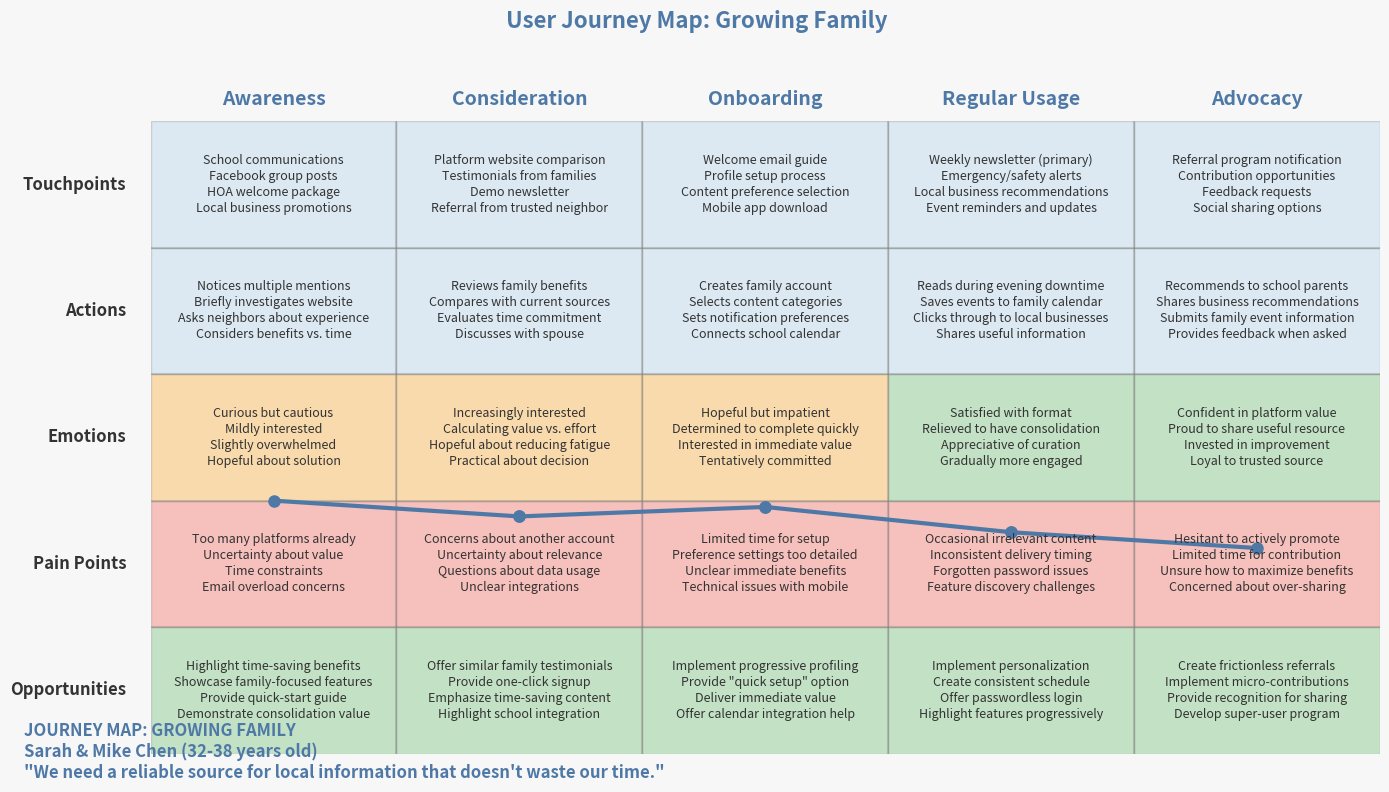

This chart was generated by the following Python code: (Note: this script raises an exception after producing the figure.)
#!/usr/bin/env python3
"""
Quality Neighbor User Journey Map Generator
Creates visual journey maps for the three primary user personas
"""

import matplotlib
matplotlib.use('Agg')  # Use non-interactive backend
import matplotlib.pyplot as plt
import matplotlib.patches as patches
import numpy as np
from matplotlib.colors import LinearSegmentedColormap

# Set up colors and styles
plt.rcParams['font.size'] = 11
plt.rcParams['font.family'] = 'sans-serif'

# Define custom colors
colors = {
    'family_primary': '#4E79A7',
    'family_secondary': '#A0CBE8',
    'elder_primary': '#F28E2B',
    'elder_secondary': '#FFBE7D',
    'leader_primary': '#59A14F',
    'leader_secondary': '#8CD17D',
    'background': '#F7F7F7',
    'text': '#333333',
    'highlight': '#E15759',
    'positive': '#4CAF50',
    'neutral': '#FF9800',
    'negative': '#F44336'
}

# Create journey maps for each persona
def create_growing_family_journey():
    """Create journey map for Growing Family persona"""
    
    # Create figure and axis
    fig, ax = plt.subplots(figsize=(14, 8))
    fig.patch.set_facecolor(colors['background'])
    ax.set_facecolor(colors['background'])
    
    # Set up the journey stages
    stages = ['Awareness', 'Consideration', 'Onboarding', 'Regular Usage', 'Advocacy']
    y_categories = ['Touchpoints', 'Actions', 'Emotions', 'Pain Points', 'Opportunities']
    
    # Create a grid
    ax.set_xlim(0, len(stages))
    ax.set_ylim(0, len(y_categories))
    
    # Add stage headers
    for i, stage in enumerate(stages):
        ax.text(i + 0.5, len(y_categories) + 0.1, stage, 
                ha='center', va='bottom', fontsize=14, fontweight='bold', color=colors['family_primary'])
        # Add vertical separator lines
        if i > 0:
            ax.axvline(x=i, color='gray', linestyle='-', alpha=0.3)
    
    # Add row headers
    for i, category in enumerate(y_categories):
        ax.text(-0.1, len(y_categories) - i - 0.5, category, 
                ha='right', va='center', fontsize=12, fontweight='bold', color=colors['text'])
        # Add horizontal separator lines
        if i > 0:
            ax.axhline(y=len(y_categories) - i, color='gray', linestyle='-', alpha=0.3)
    
    # Define content for each cell in the journey map
    journey_content = {
        # Awareness stage
        (0, 0): {  # Touchpoints
            'content': 'School communications\nFacebook group posts\nHOA welcome package\nLocal business promotions',
            'color': colors['family_secondary']
        },
        (0, 1): {  # Actions
            'content': 'Notices multiple mentions\nBriefly investigates website\nAsks neighbors about experience\nConsiders benefits vs. time',
            'color': colors['family_secondary']
        },
        (0, 2): {  # Emotions
            'content': 'Curious but cautious\nMildly interested\nSlightly overwhelmed\nHopeful about solution',
            'color': colors['neutral']
        },
        (0, 3): {  # Pain Points
            'content': 'Too many platforms already\nUncertainty about value\nTime constraints\nEmail overload concerns',
            'color': colors['negative']
        },
        (0, 4): {  # Opportunities
            'content': 'Highlight time-saving benefits\nShowcase family-focused features\nProvide quick-start guide\nDemonstrate consolidation value',
            'color': colors['positive']
        },
        
        # Consideration stage
        (1, 0): {  # Touchpoints
            'content': 'Platform website comparison\nTestimonials from families\nDemo newsletter\nReferral from trusted neighbor',
            'color': colors['family_secondary']
        },
        (1, 1): {  # Actions
            'content': 'Reviews family benefits\nCompares with current sources\nEvaluates time commitment\nDiscusses with spouse',
            'color': colors['family_secondary']
        },
        (1, 2): {  # Emotions
            'content': 'Increasingly interested\nCalculating value vs. effort\nHopeful about reducing fatigue\nPractical about decision',
            'color': colors['neutral']
        },
        (1, 3): {  # Pain Points
            'content': 'Concerns about another account\nUncertainty about relevance\nQuestions about data usage\nUnclear integrations',
            'color': colors['negative']
        },
        (1, 4): {  # Opportunities
            'content': 'Offer similar family testimonials\nProvide one-click signup\nEmphasize time-saving content\nHighlight school integration',
            'color': colors['positive']
        },
        
        # Onboarding stage
        (2, 0): {  # Touchpoints
            'content': 'Welcome email guide\nProfile setup process\nContent preference selection\nMobile app download',
            'color': colors['family_secondary']
        },
        (2, 1): {  # Actions
            'content': 'Creates family account\nSelects content categories\nSets notification preferences\nConnects school calendar',
            'color': colors['family_secondary']
        },
        (2, 2): {  # Emotions
            'content': 'Hopeful but impatient\nDetermined to complete quickly\nInterested in immediate value\nTentatively committed',
            'color': colors['neutral']
        },
        (2, 3): {  # Pain Points
            'content': 'Limited time for setup\nPreference settings too detailed\nUnclear immediate benefits\nTechnical issues with mobile',
            'color': colors['negative']
        },
        (2, 4): {  # Opportunities
            'content': 'Implement progressive profiling\nProvide "quick setup" option\nDeliver immediate value\nOffer calendar integration help',
            'color': colors['positive']
        },
        
        # Regular Usage stage
        (3, 0): {  # Touchpoints
            'content': 'Weekly newsletter (primary)\nEmergency/safety alerts\nLocal business recommendations\nEvent reminders and updates',
            'color': colors['family_secondary']
        },
        (3, 1): {  # Actions
            'content': 'Reads during evening downtime\nSaves events to family calendar\nClicks through to local businesses\nShares useful information',
            'color': colors['family_secondary']
        },
        (3, 2): {  # Emotions
            'content': 'Satisfied with format\nRelieved to have consolidation\nAppreciative of curation\nGradually more engaged',
            'color': colors['positive']
        },
        (3, 3): {  # Pain Points
            'content': 'Occasional irrelevant content\nInconsistent delivery timing\nForgotten password issues\nFeature discovery challenges',
            'color': colors['negative']
        },
        (3, 4): {  # Opportunities
            'content': 'Implement personalization\nCreate consistent schedule\nOffer passwordless login\nHighlight features progressively',
            'color': colors['positive']
        },
        
        # Advocacy stage
        (4, 0): {  # Touchpoints
            'content': 'Referral program notification\nContribution opportunities\nFeedback requests\nSocial sharing options',
            'color': colors['family_secondary']
        },
        (4, 1): {  # Actions
            'content': 'Recommends to school parents\nShares business recommendations\nSubmits family event information\nProvides feedback when asked',
            'color': colors['family_secondary']
        },
        (4, 2): {  # Emotions
            'content': 'Confident in platform value\nProud to share useful resource\nInvested in improvement\nLoyal to trusted source',
            'color': colors['positive']
        },
        (4, 3): {  # Pain Points
            'content': 'Hesitant to actively promote\nLimited time for contribution\nUnsure how to maximize benefits\nConcerned about over-sharing',
            'color': colors['negative']
        },
        (4, 4): {  # Opportunities
            'content': 'Create frictionless referrals\nImplement micro-contributions\nProvide recognition for sharing\nDevelop super-user program',
            'color': colors['positive']
        },
    }
    
    # Add content to each cell
    for (x, y), data in journey_content.items():
        content = data['content']
        color = data['color']
        
        rect = patches.Rectangle((x, len(y_categories) - y - 1), 1, 1, 
                               linewidth=1, edgecolor='gray', facecolor=color, alpha=0.3)
        ax.add_patch(rect)
        
        ax.text(x + 0.5, len(y_categories) - y - 0.5, content, 
                ha='center', va='center', fontsize=9, color=colors['text'],
                linespacing=1.3)
    
    # Add user journey line
    # Define emotion scores for each stage (1-5 scale, 5 being most positive)
    emotion_scores = [3.0, 3.5, 3.2, 4.0, 4.5]
    emotion_y_positions = [len(y_categories) - 2.5 - (score-1)/4 for score in emotion_scores]
    
    # Plot the emotion line
    for i in range(len(stages)-1):
        ax.plot([i+0.5, i+1.5], [emotion_y_positions[i], emotion_y_positions[i+1]], 
                color=colors['family_primary'], linewidth=3, marker='o', markersize=8)
    
    # Add persona information
    persona_info = "JOURNEY MAP: GROWING FAMILY\nSarah & Mike Chen (32-38 years old)\n\"We need a reliable source for local information that doesn't waste our time.\""
    fig.text(0.02, 0.02, persona_info, fontsize=12, fontweight='bold', color=colors['family_primary'])
    
    # Remove ticks and spines
    ax.set_xticks([])
    ax.set_yticks([])
    for spine in ax.spines.values():
        spine.set_visible(False)
    
    # Add title
    plt.suptitle('User Journey Map: Growing Family', fontsize=16, fontweight='bold', color=colors['family_primary'], y=0.98)
    
    # Save the figure
    plt.tight_layout(rect=[0, 0.03, 1, 0.95])
    plt.savefig('/workspace/charts/growing_family_journey_map.png', dpi=300, bbox_inches='tight')
    plt.close()
    
    return "Growing Family journey map created"

def create_community_elder_journey():
    """Create journey map for Community Elder persona"""
    
    # Create figure and axis
    fig, ax = plt.subplots(figsize=(14, 8))
    fig.patch.set_facecolor(colors['background'])
    ax.set_facecolor(colors['background'])
    
    # Set up the journey stages
    stages = ['Awareness', 'Consideration', 'Onboarding', 'Regular Usage', 'Advocacy']
    y_categories = ['Touchpoints', 'Actions', 'Emotions', 'Pain Points', 'Opportunities']
    
    # Create a grid
    ax.set_xlim(0, len(stages))
    ax.set_ylim(0, len(y_categories))
    
    # Add stage headers
    for i, stage in enumerate(stages):
        ax.text(i + 0.5, len(y_categories) + 0.1, stage, 
                ha='center', va='bottom', fontsize=14, fontweight='bold', color=colors['elder_primary'])
        # Add vertical separator lines
        if i > 0:
            ax.axvline(x=i, color='gray', linestyle='-', alpha=0.3)
    
    # Add row headers
    for i, category in enumerate(y_categories):
        ax.text(-0.1, len(y_categories) - i - 0.5, category, 
                ha='right', va='center', fontsize=12, fontweight='bold', color=colors['text'])
        # Add horizontal separator lines
        if i > 0:
            ax.axhline(y=len(y_categories) - i, color='gray', linestyle='-', alpha=0.3)
    
    # Define content for each cell in the journey map
    journey_content = {
        # Awareness stage
        (0, 0): {  # Touchpoints
            'content': 'Community bulletin boards\nHOA newsletter mentions\nLocal business recommendations\nNeighbor in-person interactions',
            'color': colors['elder_secondary']
        },
        (0, 1): {  # Actions
            'content': 'Notes mentions from trusted sources\nDiscusses with spouse and neighbors\nResearches platform background\nConsiders benefits for new community',
            'color': colors['elder_secondary']
        },
        (0, 2): {  # Emotions
            'content': 'Initially skeptical but interested\nCautious about new technology\nHopeful about community connections\nDeliberate in decision-making',
            'color': colors['neutral']
        },
        (0, 3): {  # Pain Points
            'content': 'Wariness of new digital platforms\nConcerns about technical complexity\nPrivacy and security hesitations\nPreference for traditional methods',
            'color': colors['negative']
        },
        (0, 4): {  # Opportunities
            'content': 'Emphasize traditional format\nHighlight print-friendly capabilities\nShowcase privacy-first approach\nProvide comparison to familiar methods',
            'color': colors['positive']
        },
        
        # Consideration stage
        (1, 0): {  # Touchpoints
            'content': 'Printed platform overview\nDemonstration at community center\nConversations with current users\nSample newsletter (print and digital)',
            'color': colors['elder_secondary']
        },
        (1, 1): {  # Actions
            'content': 'Attends in-person demonstration\nReviews print materials thoroughly\nAsks detailed questions\nConsults with tech-savvy friends',
            'color': colors['elder_secondary']
        },
        (1, 2): {  # Emotions
            'content': 'Warming to potential benefits\nAppreciative of familiar options\nConcerned about learning curve\nDeliberate in evaluation',
            'color': colors['neutral']
        },
        (1, 3): {  # Pain Points
            'content': 'Technical vocabulary barriers\nUncertainty about ongoing costs\nConcerns about required tech skills\nQuestions about content reliability',
            'color': colors['negative']
        },
        (1, 4): {  # Opportunities
            'content': 'Offer in-person signup assistance\nProvide clear, jargon-free explanations\nEmphasize free resident access\nDemonstrate simple interface options',
            'color': colors['positive']
        },
        
        # Onboarding stage
        (2, 0): {  # Touchpoints
            'content': 'Welcome packet (print and digital)\nGuided setup process\nHelp documentation in multiple formats\nSupport contact information',
            'color': colors['elder_secondary']
        },
        (2, 1): {  # Actions
            'content': 'Creates account with assistance\nCompletes comprehensive profile\nSets content and delivery preferences\nExplores features methodically',
            'color': colors['elder_secondary']
        },
        (2, 2): {  # Emotions
            'content': 'Determined to master new system\nProud of embracing technology\nConcerned about "doing it right"\nSatisfied with completion',
            'color': colors['neutral']
        },
        (2, 3): {  # Pain Points
            'content': 'Technical terminology confusion\nMulti-step processes challenging\nPassword management difficulties\nFont size and readability issues',
            'color': colors['negative']
        },
        (2, 4): {  # Opportunities
            'content': 'Provide large-text interfaces\nImplement simplified setup process\nOffer phone/in-person assistance\nCreate printed quick reference guide',
            'color': colors['positive']
        },
        
        # Regular Usage stage
        (3, 0): {  # Touchpoints
            'content': 'Regular newsletter (print/digital)\nCommunity event notifications\nLocal business directory\nGovernance and HOA updates',
            'color': colors['elder_secondary']
        },
        (3, 1): {  # Actions
            'content': 'Reads entire newsletter thoroughly\nRegularly consults business directory\nAttends community events\nMaintains predictable usage pattern',
            'color': colors['elder_secondary']
        },
        (3, 2): {  # Emotions
            'content': 'Comfortable with routine\nAppreciative of information\nLoyal to reliable source\nIncreasingly confident with technology',
            'color': colors['positive']
        },
        (3, 3): {  # Pain Points
            'content': 'Frustration with platform changes\nDifficulty with advanced features\nOccasional technical glitches\nPrint vs. digital inconsistencies',
            'color': colors['negative']
        },
        (3, 4): {  # Opportunities
            'content': 'Maintain consistent interface\nProvide advance notice of changes\nEnsure print-digital content parity\nOffer progressive feature introduction',
            'color': colors['positive']
        },
        
        # Advocacy stage
        (4, 0): {  # Touchpoints
            'content': 'Community meetings and events\nTestimonial opportunities\nContent contribution invitations\nVolunteer engagement options',
            'color': colors['elder_secondary']
        },
        (4, 1): {  # Actions
            'content': 'Promotes to friends and neighbors\nContributes community knowledge\nAttends and supports related events\nProvides detailed feedback',
            'color': colors['elder_secondary']
        },
        (4, 2): {  # Emotions
            'content': 'Proud of technology adoption\nInvested in community success\nProtective of platform quality\nEnthusiastic ambassador',
            'color': colors['positive']
        },
        (4, 3): {  # Pain Points
            'content': 'Concern about usability changes\nFrustration with unaddressed feedback\nDifficulty explaining to peers\nLimitations in contribution options',
            'color': colors['negative']
        },
        (4, 4): {  # Opportunities
            'content': 'Create recognition for long-term users\nImplement dedicated feedback channels\nDevelop "community historian" role\nProvide ambassador tools',
            'color': colors['positive']
        },
    }
    
    # Add content to each cell
    for (x, y), data in journey_content.items():
        content = data['content']
        color = data['color']
        
        rect = patches.Rectangle((x, len(y_categories) - y - 1), 1, 1, 
                               linewidth=1, edgecolor='gray', facecolor=color, alpha=0.3)
        ax.add_patch(rect)
        
        ax.text(x + 0.5, len(y_categories) - y - 0.5, content, 
                ha='center', va='center', fontsize=9, color=colors['text'],
                linespacing=1.3)
    
    # Add user journey line
    # Define emotion scores for each stage (1-5 scale, 5 being most positive)
    emotion_scores = [2.5, 3.0, 3.5, 4.0, 4.8]
    emotion_y_positions = [len(y_categories) - 2.5 - (score-1)/4 for score in emotion_scores]
    
    # Plot the emotion line
    for i in range(len(stages)-1):
        ax.plot([i+0.5, i+1.5], [emotion_y_positions[i], emotion_y_positions[i+1]], 
                color=colors['elder_primary'], linewidth=3, marker='o', markersize=8)
    
    # Add persona information
    persona_info = "JOURNEY MAP: COMMUNITY ELDER\nRobert & Linda Martinez (55-62 years old)\n\"We value reliable, traditional channels for connecting with our community.\""
    fig.text(0.02, 0.02, persona_info, fontsize=12, fontweight='bold', color=colors['elder_primary'])
    
    # Remove ticks and spines
    ax.set_xticks([])
    ax.set_yticks([])
    for spine in ax.spines.values():
        spine.set_visible(False)
    
    # Add title
    plt.suptitle('User Journey Map: Community Elder', fontsize=16, fontweight='bold', color=colors['elder_primary'], y=0.98)
    
    # Save the figure
    plt.tight_layout(rect=[0, 0.03, 1, 0.95])
    plt.savefig('/workspace/charts/community_elder_journey_map.png', dpi=300, bbox_inches='tight')
    plt.close()
    
    return "Community Elder journey map created"

def create_community_leader_journey():
    """Create journey map for Community Leader persona"""
    
    # Create figure and axis
    fig, ax = plt.subplots(figsize=(14, 8))
    fig.patch.set_facecolor(colors['background'])
    ax.set_facecolor(colors['background'])
    
    # Set up the journey stages
    stages = ['Awareness', 'Consideration', 'Onboarding', 'Regular Usage', 'Advocacy']
    y_categories = ['Touchpoints', 'Actions', 'Emotions', 'Pain Points', 'Opportunities']
    
    # Create a grid
    ax.set_xlim(0, len(stages))
    ax.set_ylim(0, len(y_categories))
    
    # Add stage headers
    for i, stage in enumerate(stages):
        ax.text(i + 0.5, len(y_categories) + 0.1, stage, 
                ha='center', va='bottom', fontsize=14, fontweight='bold', color=colors['leader_primary'])
        # Add vertical separator lines
        if i > 0:
            ax.axvline(x=i, color='gray', linestyle='-', alpha=0.3)
    
    # Add row headers
    for i, category in enumerate(y_categories):
        ax.text(-0.1, len(y_categories) - i - 0.5, category, 
                ha='right', va='center', fontsize=12, fontweight='bold', color=colors['text'])
        # Add horizontal separator lines
        if i > 0:
            ax.axhline(y=len(y_categories) - i, color='gray', linestyle='-', alpha=0.3)
    
    # Define content for each cell in the journey map
    journey_content = {
        # Awareness stage
        (0, 0): {  # Touchpoints
            'content': 'HOA board discussions\nProfessional network connections\nCommunity management resources\nReal estate development communications',
            'color': colors['leader_secondary']
        },
        (0, 1): {  # Actions
            'content': 'Proactively researches solutions\nEvaluates against community needs\nAnalyzes competitive platforms\nConsiders implementation strategy',
            'color': colors['leader_secondary']
        },
        (0, 2): {  # Emotions
            'content': 'Analytically interested\nStrategically focused\nConcerned about adoption\nExcited about improvements',
            'color': colors['neutral']
        },
        (0, 3): {  # Pain Points
            'content': 'Current platform fragmentation\nData-driven decision challenges\nCommunity adoption barriers\nTime investment concerns',
            'color': colors['negative']
        },
        (0, 4): {  # Opportunities
            'content': 'Provide platform comparison\nHighlight analytics capabilities\nDemonstrate governance tools\nEmphasize adoption strategies',
            'color': colors['positive']
        },
        
        # Consideration stage
        (1, 0): {  # Touchpoints
            'content': 'Detailed capabilities documentation\nCase studies from similar communities\nDemo of analytics and management tools\nDirect platform team communication',
            'color': colors['leader_secondary']
        },
        (1, 1): {  # Actions
            'content': 'Conducts feature analysis\nExplores analytics capabilities\nEvaluates adoption potential\nDevelops implementation strategy',
            'color': colors['leader_secondary']
        },
        (1, 2): {  # Emotions
            'content': 'Critically evaluative\nPragmatically optimistic\nResponsible for success\nFocused on measurable outcomes',
            'color': colors['neutral']
        },
        (1, 3): {  # Pain Points
            'content': 'Concerns about feature limitations\nQuestions about data security\nIntegration with existing systems\nCommunity resistance management',
            'color': colors['negative']
        },
        (1, 4): {  # Opportunities
            'content': 'Provide technical documentation\nOffer customization options\nDemonstrate security measures\nShare adoption strategy templates',
            'color': colors['positive']
        },
        
        # Onboarding stage
        (2, 0): {  # Touchpoints
            'content': 'Comprehensive setup documentation\nAdministrative dashboard\nCommunity importing tools\nImplementation strategy support',
            'color': colors['leader_secondary']
        },
        (2, 1): {  # Actions
            'content': 'Configures administrative settings\nImports community database\nEstablishes governance structure\nCreates community onboarding plan',
            'color': colors['leader_secondary']
        },
        (2, 2): {  # Emotions
            'content': 'Methodically engaged\nDetail-oriented\nResponsible for success\nConfident in capabilities',
            'color': colors['neutral']
        },
        (2, 3): {  # Pain Points
            'content': 'Advanced configuration complexity\nData migration challenges\nTime requirements for setup\nFeature utilization concerns',
            'color': colors['negative']
        },
        (2, 4): {  # Opportunities
            'content': 'Provide admin onboarding assistance\nOffer data migration support\nCreate implementation templates\nDevelop feature rollout guidance',
            'color': colors['positive']
        },
        
        # Regular Usage stage
        (3, 0): {  # Touchpoints
            'content': 'Administrative dashboard\nAnalytics reports and insights\nContent management system\nCommunity engagement metrics',
            'color': colors['leader_secondary']
        },
        (3, 1): {  # Actions
            'content': 'Monitors engagement analytics\nCreates community content\nManages governance communications\nUses data for decision-making',
            'color': colors['leader_secondary']
        },
        (3, 2): {  # Emotions
            'content': 'Data-driven satisfaction\nProfessional pride in system\nStrategic about utilization\nInvested in improvement',
            'color': colors['positive']
        },
        (3, 3): {  # Pain Points
            'content': 'Feature limitations for advanced needs\nAnalytics customization depth\nIntegration with other systems\nAdmin time management',
            'color': colors['negative']
        },
        (3, 4): {  # Opportunities
            'content': 'Provide advanced analytics training\nDevelop admin efficiency tools\nCreate automation capabilities\nOffer integration APIs',
            'color': colors['positive']
        },
        
        # Advocacy stage
        (4, 0): {  # Touchpoints
            'content': 'Community leadership forums\nProfessional network sharing\nPlatform development feedback\nCase study participation',
            'color': colors['leader_secondary']
        },
        (4, 1): {  # Actions
            'content': 'Actively promotes to other leaders\nProvides detailed platform feedback\nParticipates in feature discussions\nShowcases success metrics',
            'color': colors['leader_secondary']
        },
        (4, 2): {  # Emotions
            'content': 'Professionally invested\nCollaborative with platform team\nProud of innovation adoption\nStrategic about evolution',
            'color': colors['positive']
        },
        (4, 3): {  # Pain Points
            'content': 'Feature request implementation time\nLimited influence on roadmap\nBalancing feedback with needs\nMaintaining consistent advocacy',
            'color': colors['negative']
        },
        (4, 4): {  # Opportunities
            'content': 'Create leader advisory board\nImplement feature request system\nDevelop community showcases\nProvide exclusive beta access',
            'color': colors['positive']
        },
    }
    
    # Add content to each cell
    for (x, y), data in journey_content.items():
        content = data['content']
        color = data['color']
        
        rect = patches.Rectangle((x, len(y_categories) - y - 1), 1, 1, 
                               linewidth=1, edgecolor='gray', facecolor=color, alpha=0.3)
        ax.add_patch(rect)
        
        ax.text(x + 0.5, len(y_categories) - y - 0.5, content, 
                ha='center', va='center', fontsize=9, color=colors['text'],
                linespacing=1.3)
    
    # Add user journey line
    # Define emotion scores for each stage (1-5 scale, 5 being most positive)
    emotion_scores = [3.2, 3.5, 3.8, 4.2, 4.5]
    emotion_y_positions = [len(y_categories) - 2.5 - (score-1)/4 for score in emotion_scores]
    
    # Plot the emotion line
    for i in range(len(stages)-1):
        ax.plot([i+0.5, i+1.5], [emotion_y_positions[i], emotion_y_positions[i+1]], 
                color=colors['leader_primary'], linewidth=3, marker='o', markersize=8)
    
    # Add persona information
    persona_info = "JOURNEY MAP: COMMUNITY LEADER\nDavid Kim (42-48 years old)\n\"I need comprehensive tools to stay informed, share updates, and connect neighbors with resources.\""
    fig.text(0.02, 0.02, persona_info, fontsize=12, fontweight='bold', color=colors['leader_primary'])
    
    # Remove ticks and spines
    ax.set_xticks([])
    ax.set_yticks([])
    for spine in ax.spines.values():
        spine.set_visible(False)
    
    # Add title
    plt.suptitle('User Journey Map: Community Leader', fontsize=16, fontweight='bold', color=colors['leader_primary'], y=0.98)
    
    # Save the figure
    plt.tight_layout(rect=[0, 0.03, 1, 0.95])
    plt.savefig('/workspace/charts/community_leader_journey_map.png', dpi=300, bbox_inches='tight')
    plt.close()
    
    return "Community Leader journey map created"

def create_ideal_customer_profile():
    """Create visualization for Ideal Customer Profile"""
    
    # Create figure and axis
    fig, ax = plt.subplots(figsize=(12, 10))
    fig.patch.set_facecolor(colors['background'])
    ax.set_facecolor(colors['background'])
    
    # Define the categories and characteristics
    categories = ['Community Characteristics', 'Technology Profile', 'Communication Preferences', 
                 'Engagement Patterns', 'High-Value Indicators']
    
    characteristics = {
        'Community Characteristics': [
            'Planned residential development (50-500 homes)',
            'Suburban location near mid-sized city',
            'Middle to upper-middle income ($75K-$150K)',
            'Active HOA or community association',
            'Mixed generations with 25%+ families',
            '60%+ homeownership rate',
            'Located in 10%+ population growth area',
            'Community age: New to 5 years'
        ],
        'Technology Profile': [
            '90%+ broadband internet penetration',
            '70%+ smart home device adoption',
            '80%+ email usage',
            '60%+ smartphone ownership',
            'Moderate to high social media usage',
            '$2,000+ annual technology spending',
            'Multiple device households',
            'Evidence of platform fatigue'
        ],
        'Communication Preferences': [
            'Email as primary channel (66% preference)',
            'Text messaging for urgent info (53%)',
            'Professional content curation valued',
            'Mobile-first content consumption (65%)',
            'Weekly communication frequency preference',
            'Evening peak engagement (5-8 PM)',
            'Preference for concise, scannable content',
            'Privacy and data control concerns'
        ],
        'Engagement Patterns': [
            'Active information seeking behavior',
            '40%+ community activity participation',
            'Strong local business support preference',
            '30%+ event attendance',
            '15%+ volunteer for community initiatives',
            'Multiple platform usage for communication',
            'Community-oriented decision making',
            'Interest in neighborhood connections'
        ],
        'High-Value Indicators': [
            'Active HOA with communication challenges',
            'Growing local business ecosystem nearby',
            'Recent or planned community improvements',
            'Expressed dissatisfaction with current channels',
            'Community leadership receptive to new tools',
            'Demonstrated interest in technology solutions',
            'Existing newsletter with limited functionality',
            'Evidence of resident information-seeking'
        ]
    }
    
    # Create a visual ICP profile
    num_categories = len(categories)
    ax.set_xlim(0, 10)
    ax.set_ylim(0, 12)
    
    # Add title
    plt.suptitle('Quality Neighbor: Ideal Customer Profile (ICP)', 
                fontsize=18, fontweight='bold', y=0.98)
    
    # Add subtitle
    plt.figtext(0.5, 0.92, 'Target Communities: Planned Residential Developments with Active Communication Needs',
               ha='center', fontsize=14, fontstyle='italic')
    
    # Add each category and its characteristics
    height_per_category = 2.2
    
    for i, category in enumerate(categories):
        # Add category header
        y_position = 10 - i * height_per_category
        rect = patches.Rectangle((0.5, y_position), 9, 0.6, 
                               linewidth=0, facecolor='#6c757d', alpha=0.2)
        ax.add_patch(rect)
        ax.text(5, y_position + 0.3, category, 
                ha='center', va='center', fontsize=14, fontweight='bold', color=colors['text'])
        
        # Add characteristics
        chars = characteristics[category]
        chars_per_row = 4
        rows = len(chars) // chars_per_row + (1 if len(chars) % chars_per_row > 0 else 0)
        
        for j, char in enumerate(chars):
            row = j // chars_per_row
            col = j % chars_per_row
            
            x = 0.8 + col * 2.3
            y = y_position - 0.3 - row * 0.4
            
            # Add bullet point with characteristic
            ax.text(x, y, f'• {char}', fontsize=10, va='center', color=colors['text'])
    
    # Add decision maker information
    decision_makers_title = "Key Decision Makers:"
    ax.text(1, 1.5, decision_makers_title, fontsize=12, fontweight='bold', color=colors['text'])
    
    decision_makers = [
        "HOA Board Members: Focus on governance and communication efficiency",
        "Community Managers: Professional management seeking resident satisfaction",
        "Resident Committee Leaders: Volunteer leaders needing organization tools",
        "Local Business Associations: Seeking community connection channels"
    ]
    
    for i, dm in enumerate(decision_makers):
        ax.text(1.2, 1.1 - i * 0.3, dm, fontsize=10, color=colors['text'])
    
    # Add acquisition strategy
    acquisition_title = "Acquisition Strategy:"
    ax.text(6, 1.5, acquisition_title, fontsize=12, fontweight='bold', color=colors['text'])
    
    acquisition_strategies = [
        "Target new developments (1-3 years) with active HOAs",
        "Partner with real estate developers for new community launches",
        "Connect through HOA management companies (enterprise solutions)",
        "Engage at community leadership conferences and local business networks"
    ]
    
    for i, strategy in enumerate(acquisition_strategies):
        ax.text(6.2, 1.1 - i * 0.3, strategy, fontsize=10, color=colors['text'])
    
    # Remove ticks and spines
    ax.set_xticks([])
    ax.set_yticks([])
    for spine in ax.spines.values():
        spine.set_visible(False)
    
    # Save the figure
    plt.tight_layout(rect=[0, 0, 1, 0.9])
    plt.savefig('/workspace/charts/ideal_customer_profile.png', dpi=300, bbox_inches='tight')
    plt.close()
    
    return "Ideal Customer Profile visualization created"

# Run all journey map creations
def create_all_visualizations():
    print("Creating user journey maps and persona visualizations...")
    create_growing_family_journey()
    create_community_elder_journey()
    create_community_leader_journey()
    create_ideal_customer_profile()
    print("All journey maps and visualizations created successfully!")

if __name__ == "__main__":
    create_all_visualizations()